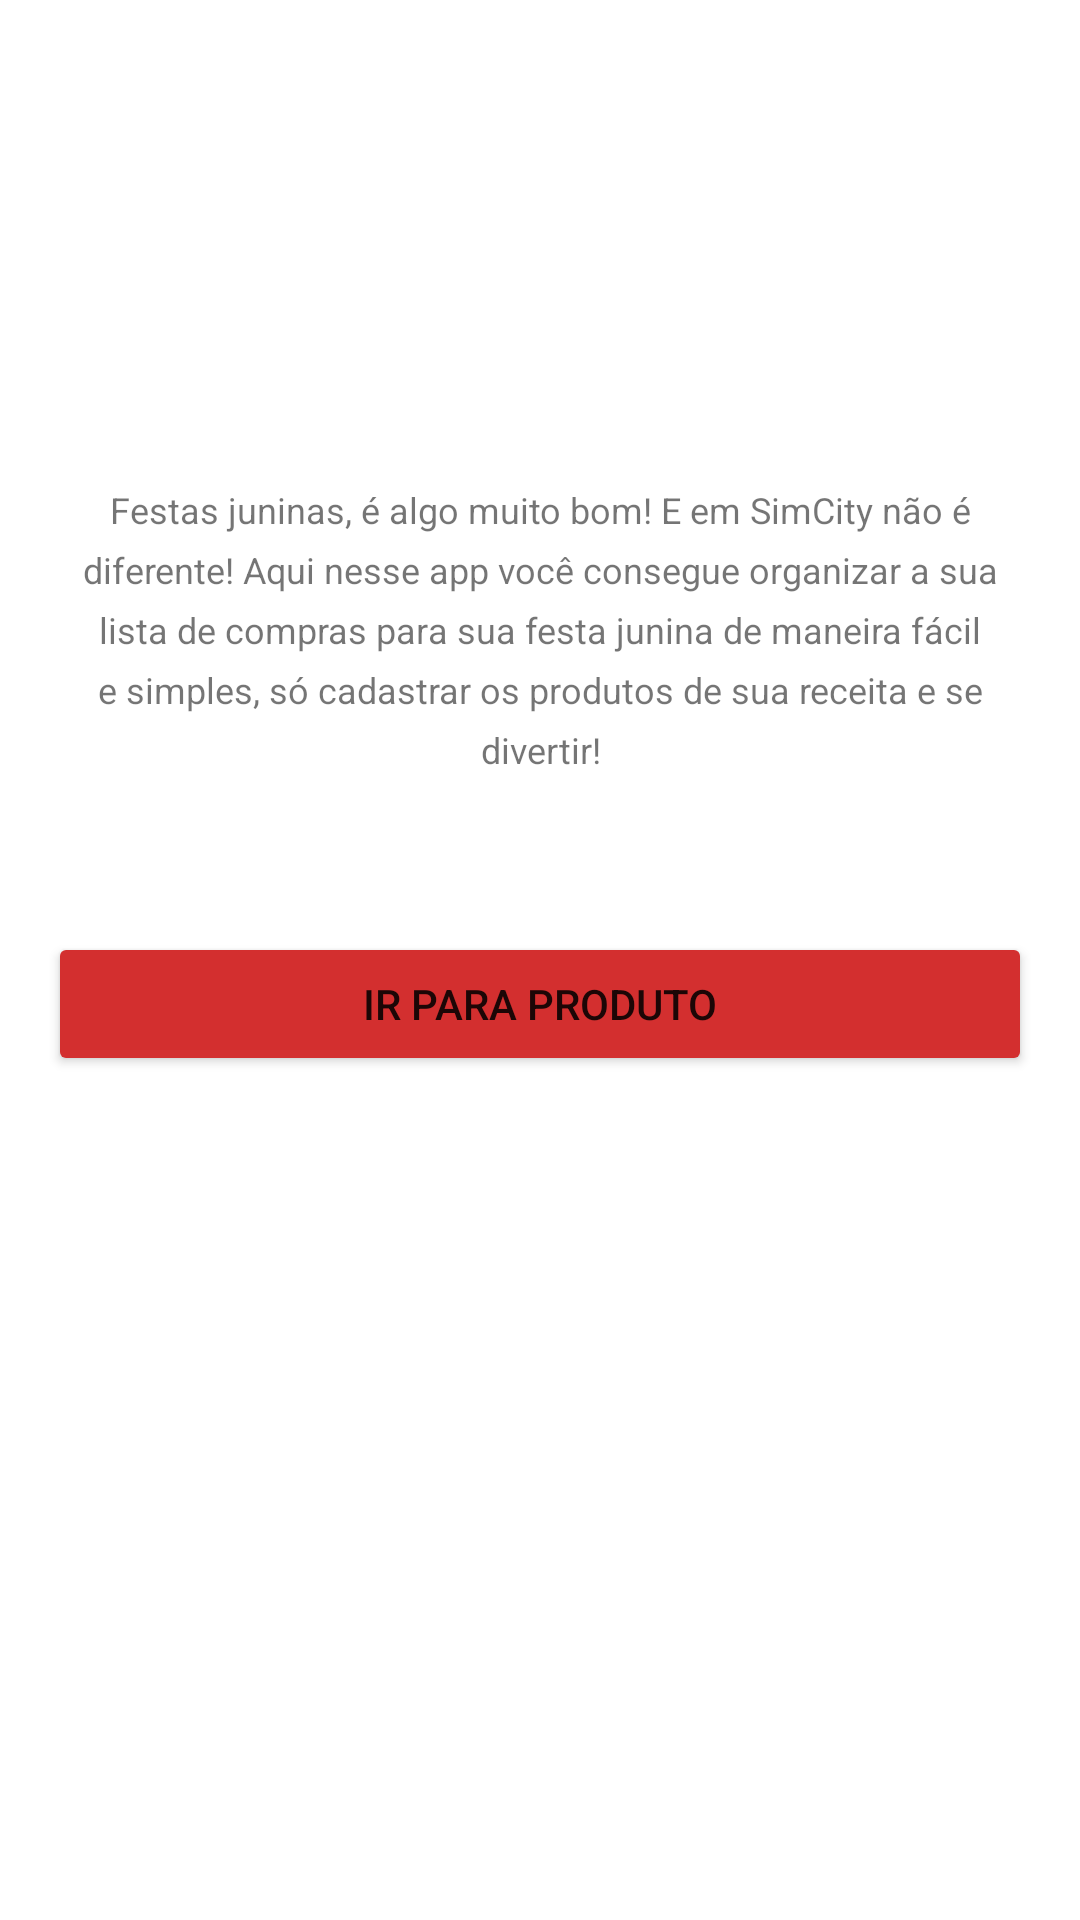

Layout XML and referenced resources for this Android screen:
<!-- AndroidManifest.xml: application theme Theme.SimCity_SaoJoao -->
<!-- res/layout/activity_home.xml -->
<?xml version="1.0" encoding="utf-8"?>
<androidx.constraintlayout.widget.ConstraintLayout xmlns:android="http://schemas.android.com/apk/res/android"
    xmlns:app="http://schemas.android.com/apk/res-auto"
    xmlns:tools="http://schemas.android.com/tools"
    android:layout_width="match_parent"
    android:layout_height="match_parent"
    tools:context=".home.HomeActivity">

    <ImageView
        android:id="@+id/imageView"
        android:layout_width="0dp"
        android:layout_height="@dimen/height_96"
        android:layout_margin="@dimen/margin_16"
        android:layout_marginTop="16dp"
        android:contentDescription="@string/descricao_imagem_bandeirolas"
        android:src="@drawable/balao"
        app:layout_constraintEnd_toEndOf="parent"
        app:layout_constraintStart_toStartOf="parent"
        app:layout_constraintTop_toTopOf="parent" />

    <TextView
        android:id="@+id/textView"
        android:layout_width="0dp"
        android:layout_height="wrap_content"
        android:layout_margin="@dimen/margin_16"
        android:gravity="center"
        android:lineHeight="20dp"
        android:text="@string/texto_home"
        android:textSize="@dimen/size_12"
        app:layout_constraintBottom_toBottomOf="parent"
        app:layout_constraintEnd_toEndOf="parent"
        app:layout_constraintStart_toStartOf="parent"
        app:layout_constraintTop_toBottomOf="@+id/imageView"
        app:layout_constraintVertical_bias="0.084" />

    <Button
        android:id="@+id/button_irParaProdutos"
        android:layout_width="match_parent"
        android:layout_height="wrap_content"
        android:layout_margin="@dimen/margin_16"
        android:padding="@dimen/padding_10dp"
        android:backgroundTint="@color/cor_vermelho_escuro"
        android:text="@string/ir_para_detalhe_produto"
        android:textAllCaps="true"
        app:layout_constraintBottom_toBottomOf="parent"
        app:layout_constraintEnd_toEndOf="parent"
        app:layout_constraintHorizontal_bias="0.498"
        app:layout_constraintStart_toStartOf="parent"
        app:layout_constraintTop_toBottomOf="@+id/textView"
        app:layout_constraintVertical_bias="0.121" />


</androidx.constraintlayout.widget.ConstraintLayout>
<!-- resources referenced by this layout -->
<resources>
  <color name="cor_vermelho_escuro">#D32F2F</color>
  <dimen name="height_96">96dp</dimen>
  <dimen name="margin_16">16dp</dimen>
  <dimen name="padding_10dp">10dp</dimen>
  <dimen name="size_12">12sp</dimen>
  <string name="descricao_imagem_bandeirolas">Imagem de bandeirolas coloridas da festa de São joão</string>
  <string name="ir_para_detalhe_produto">Ir para Produto</string>
  <string name="texto_home">Festas juninas, é algo muito bom! E em SimCity não é diferente! Aqui nesse app você consegue organizar a sua lista de compras para sua festa junina de maneira fácil e simples, só cadastrar os produtos de sua receita e se divertir!</string>
  <style name="Theme.SimCity_SaoJoao" parent="Theme.MaterialComponents.DayNight.DarkActionBar">
          
          <item name="colorPrimary">@color/cor_azul_claro</item>
          <item name="colorPrimaryVariant">@color/cor_azul_escuro</item>
          <item name="colorOnPrimary">@color/white</item>
          
          <item name="colorSecondary">@color/teal_200</item>
          <item name="colorSecondaryVariant">@color/teal_700</item>
          <item name="colorOnSecondary">@color/black</item>
          
          <item name="android:statusBarColor" tools:targetApi="l">?attr/colorPrimaryVariant</item>
          
      </style>
  <color name="cor_azul_claro">#3F51B5</color>
  <color name="cor_azul_escuro">#002984</color>
  <color name="white">#FFFFFFFF</color>
  <color name="teal_200">#FF03DAC5</color>
  <color name="teal_700">#FF018786</color>
  <color name="black">#FF000000</color>
</resources>
